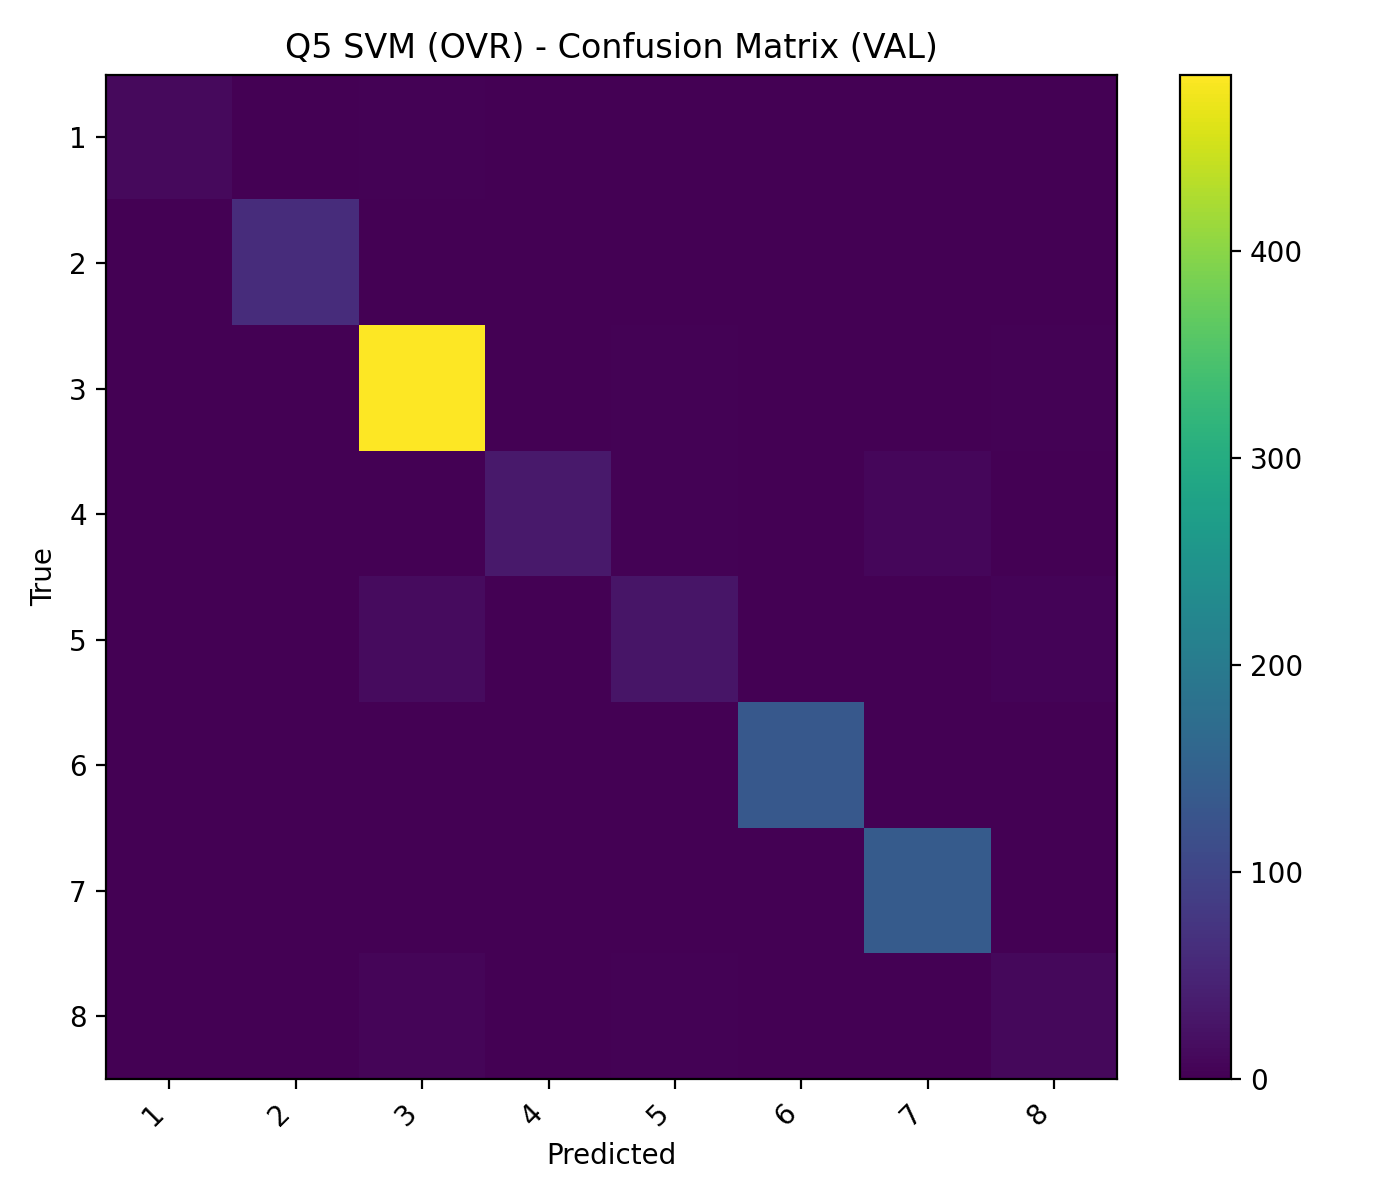

Values plotted in this chart, from the file beside it:
12, 0, 2, 0, 1, 1, 1, 0
0, 62, 0, 0, 0, 0, 0, 0
0, 0, 485, 0, 3, 0, 0, 3
1, 0, 1, 33, 2, 0, 8, 0
0, 0, 14, 0, 28, 0, 1, 5
0, 0, 0, 0, 0, 133, 0, 0
0, 0, 1, 1, 1, 0, 140, 0
0, 0, 6, 0, 2, 0, 0, 11
